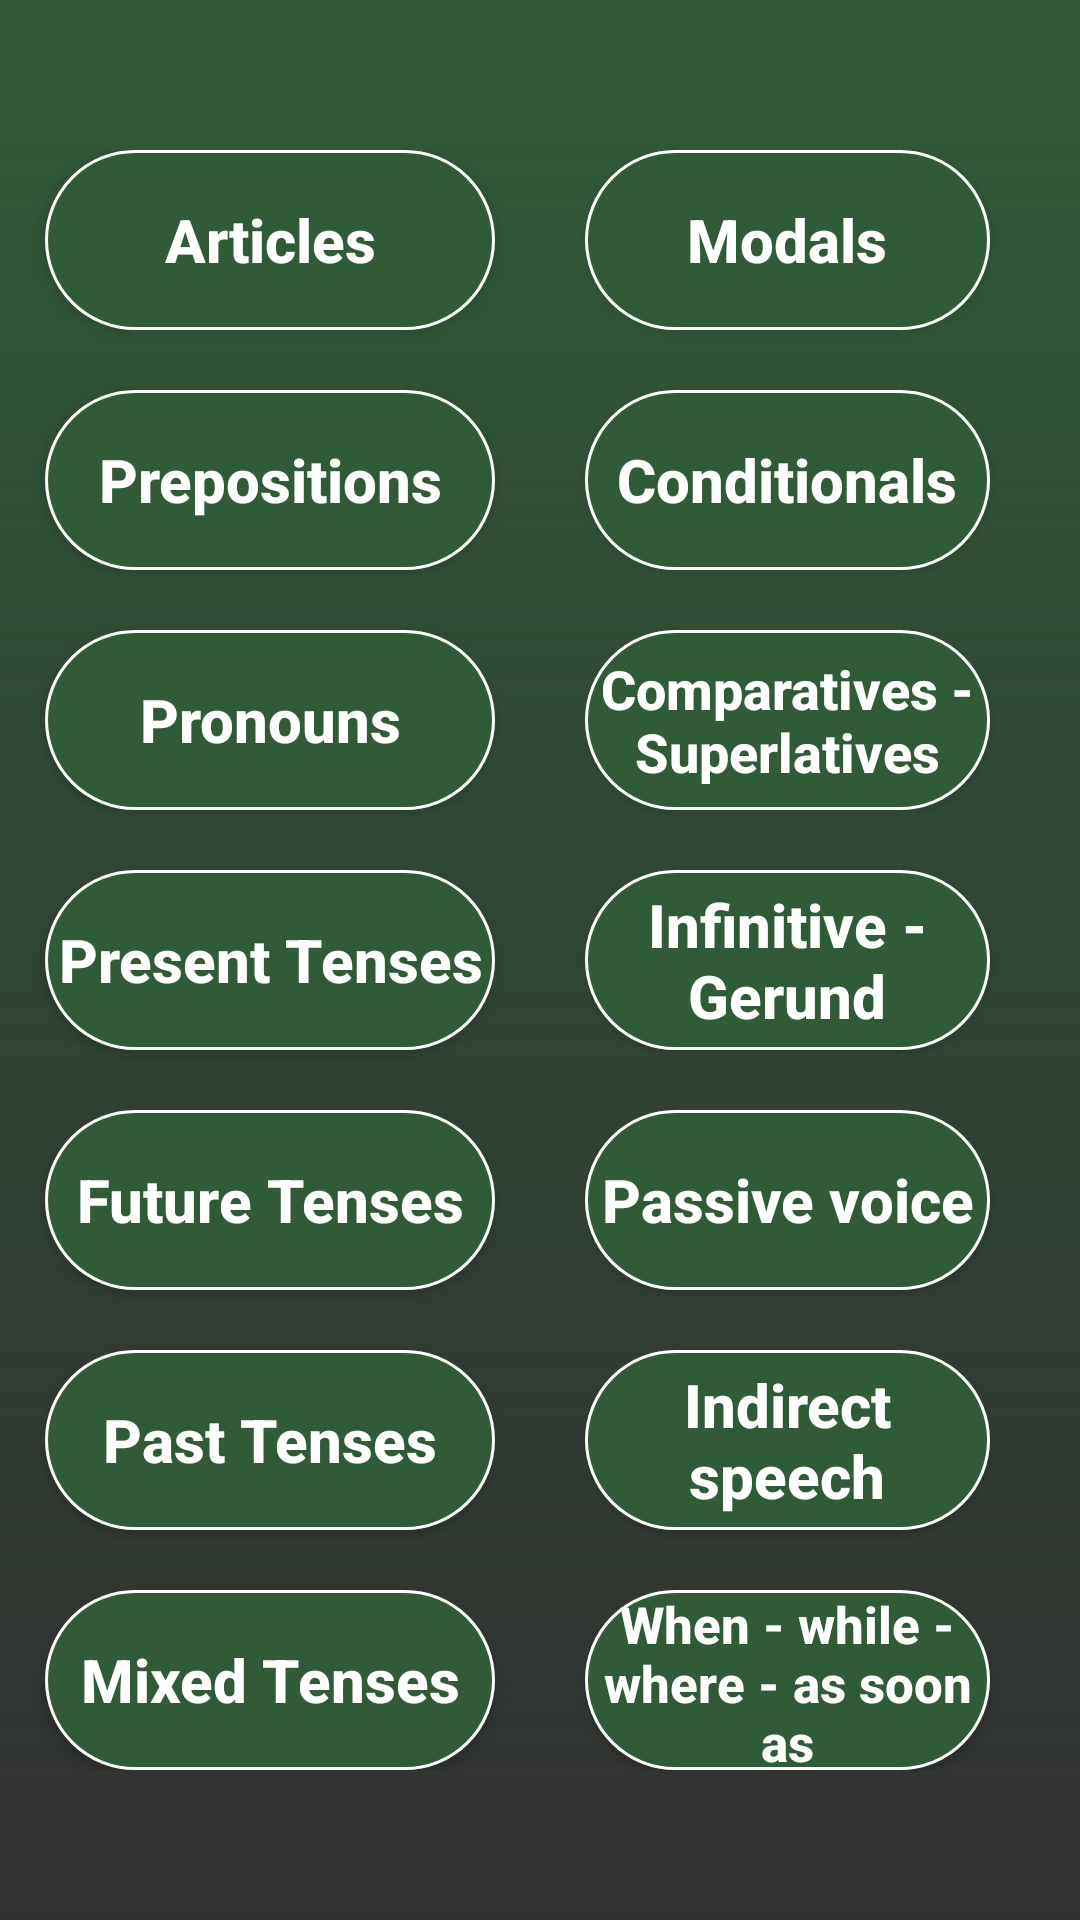

Here is an Android app screen rendered from its layout file. Give the layout XML and the strings, colors and styles it references.
<!-- AndroidManifest.xml: application theme Theme.Lesson_6_Test_App -->
<!-- res/layout/activity_level_page2.xml -->
<?xml version="1.0" encoding="utf-8"?>
<androidx.constraintlayout.widget.ConstraintLayout xmlns:android="http://schemas.android.com/apk/res/android"
    android:layout_width="match_parent"
    android:layout_height="match_parent"
    android:background="@drawable/gradient_menu">



    <LinearLayout
        android:layout_width="match_parent"
        android:layout_height="match_parent"
        android:orientation="horizontal"
        android:weightSum="2">


        <LinearLayout
        android:layout_width="0dp"
        android:layout_height="wrap_content"
        android:layout_weight="1"

        android:orientation="vertical"
        android:layout_gravity="center"
        >

        <Button
            android:id="@+id/articles"
            android:layout_width="match_parent"
            android:layout_height="60dp"
            android:layout_marginHorizontal="15dp"
            android:layout_marginBottom="20dp"
            android:background="@drawable/radius_level_btn"
            android:textAllCaps="false"
            android:textSize="20sp"
            android:textStyle="bold"
            android:text="Articles"/>

        <Button
            android:id="@+id/prepositions"
            android:layout_width="match_parent"
            android:layout_height="60dp"
            android:layout_marginHorizontal="15dp"
            android:layout_marginBottom="20dp"
            android:background="@drawable/radius_level_btn"
            android:textAllCaps="false"
            android:textSize="20sp"
            android:textStyle="bold"
            android:text="Prepositions"/>

        <Button
            android:id="@+id/pronouns"
            android:layout_width="match_parent"
            android:layout_height="60dp"
            android:layout_marginHorizontal="15dp"
            android:layout_marginBottom="20dp"
            android:background="@drawable/radius_level_btn"
            android:textAllCaps="false"
            android:textSize="20sp"
            android:textStyle="bold"
            android:text="Pronouns"/>

        <Button
            android:id="@+id/present_tenses"
            android:layout_width="match_parent"
            android:layout_height="60dp"
            android:layout_marginHorizontal="15dp"
            android:layout_marginBottom="20dp"
            android:background="@drawable/radius_level_btn"
            android:textAllCaps="false"
            android:textSize="20sp"
            android:textStyle="bold"
            android:text="Present Tenses"/>

        <Button
            android:id="@+id/future_tenses"
            android:layout_width="match_parent"
            android:layout_height="60dp"
            android:layout_marginHorizontal="15dp"
            android:layout_marginBottom="20dp"
            android:background="@drawable/radius_level_btn"
            android:textAllCaps="false"
            android:textSize="20sp"
            android:textStyle="bold"
            android:text="Future Tenses"/>

        <Button
            android:id="@+id/past_tenses"
            android:layout_width="match_parent"
            android:layout_height="60dp"
            android:layout_marginHorizontal="15dp"
            android:layout_marginBottom="20dp"
            android:background="@drawable/radius_level_btn"
            android:textAllCaps="false"
            android:textSize="20sp"
            android:textStyle="bold"
            android:text="Past Tenses"/>

        <Button
            android:id="@+id/mixed_tenses"
            android:layout_width="match_parent"
            android:layout_height="60dp"
            android:layout_marginHorizontal="15dp"
            android:background="@drawable/radius_level_btn"
            android:textAllCaps="false"
            android:textSize="20sp"
            android:textStyle="bold"
            android:text="Mixed Tenses"/>

    </LinearLayout>




        <LinearLayout
            android:layout_width="0dp"
            android:layout_height="wrap_content"
            android:layout_weight="1"

            android:orientation="vertical"
            android:layout_gravity="center">

            <Button
                android:id="@+id/modals"
                android:layout_width="match_parent"
                android:layout_height="60dp"
                android:layout_marginEnd="30dp"
                android:layout_marginStart="15dp"
                android:layout_marginBottom="20dp"
                android:background="@drawable/radius_level_btn"
                android:textAllCaps="false"
                android:textSize="20sp"
                android:textStyle="bold"
                android:text="Modals"/>

            <Button
                android:id="@+id/conditionals"
                android:layout_width="match_parent"
                android:layout_height="60dp"
                android:layout_marginEnd="30dp"
                android:layout_marginStart="15dp"
                android:layout_marginBottom="20dp"
                android:background="@drawable/radius_level_btn"
                android:textAllCaps="false"
                android:textSize="20sp"
                android:textStyle="bold"
                android:text="Conditionals"/>

            <Button
                android:id="@+id/comparatives"
                android:layout_width="match_parent"
                android:layout_height="60dp"
                android:layout_marginEnd="30dp"
                android:layout_marginStart="15dp"
                android:layout_marginBottom="20dp"
                android:background="@drawable/radius_level_btn"
                android:textAllCaps="false"
                android:textSize="18sp"
                android:textStyle="bold"
                android:text="Comparatives - Superlatives"/>

            <Button
                android:id="@+id/gerund"
                android:layout_width="match_parent"
                android:layout_height="60dp"
                android:layout_marginEnd="30dp"
                android:layout_marginStart="15dp"
                android:layout_marginBottom="20dp"
                android:background="@drawable/radius_level_btn"
                android:textAllCaps="false"
                android:textSize="20sp"
                android:textStyle="bold"
                android:text="Infinitive - Gerund"/>

            <Button
                android:id="@+id/passive_voice"
                android:layout_width="match_parent"
                android:layout_height="60dp"
                android:layout_marginEnd="30dp"
                android:layout_marginStart="15dp"
                android:layout_marginBottom="20dp"
                android:background="@drawable/radius_level_btn"
                android:textAllCaps="false"
                android:textSize="20sp"
                android:textStyle="bold"
                android:text="Passive voice"/>

            <Button
                android:id="@+id/indirect_speech"
                android:layout_width="match_parent"
                android:layout_height="60dp"
                android:layout_marginEnd="30dp"
                android:layout_marginStart="15dp"
                android:layout_marginBottom="20dp"
                android:background="@drawable/radius_level_btn"
                android:textAllCaps="false"
                android:textSize="20sp"
                android:textStyle="bold"
                android:text="Indirect speech"/>

            <Button
                android:id="@+id/when_while"
                android:layout_width="match_parent"
                android:layout_height="60dp"
                android:layout_marginEnd="30dp"
                android:layout_marginStart="15dp"
                android:background="@drawable/radius_level_btn"
                android:textAllCaps="false"
                android:textSize="17sp"
                android:textStyle="bold"
                android:text="When - while - where - as soon as"/>

        </LinearLayout>


    </LinearLayout>



</androidx.constraintlayout.widget.ConstraintLayout>
<!-- resources referenced by this layout -->
<resources>
  <!-- drawable gradient_menu (drawable) -->
  <?xml version="1.0" encoding="utf-8"?>
  <shape xmlns:android="http://schemas.android.com/apk/res/android"
      android:shape="rectangle">
  
      <gradient android:startColor="#315A39"
          android:angle="-45"/>
  
  </shape>
  <!-- drawable radius_level_btn (drawable) -->
  <?xml version="1.0" encoding="utf-8"?>
  <shape xmlns:android="http://schemas.android.com/apk/res/android"
      android:shape="rectangle" >
  
  
      <stroke
          android:width="1dp"
          android:color="#FFF" />
  
      <solid android:color="#315A39" />
  
  
      <corners
          android:bottomLeftRadius="35dp"
          android:bottomRightRadius="35dp"
          android:topLeftRadius="35dp"
          android:topRightRadius="35dp" />
  
  
  
  </shape>
  <style name="Theme.Lesson_6_Test_App" parent="Theme.AppCompat.NoActionBar">
          
          <item name="colorPrimary">@color/purple_500</item>
          <item name="colorPrimaryVariant">#000</item>
          <item name="colorOnPrimary">@color/white</item>
          
          <item name="colorSecondary">@color/teal_200</item>
          <item name="colorSecondaryVariant">@color/teal_700</item>
          <item name="colorOnSecondary">@color/black</item>
          
          <item name="android:statusBarColor" tools:targetApi="l">?attr/colorPrimaryVariant</item>
          
      </style>
  <!-- not gathered from this repository: default colours our renderer supplied (Android Studio template values) -->
  <color name="purple_500">#FF6200EE</color>
  <color name="teal_200">#FF03DAC5</color>
  <color name="teal_700">#FF018786</color>
  <color name="black">#FF000000</color>
  <color name="white">#FFFFFFFF</color>
</resources>
